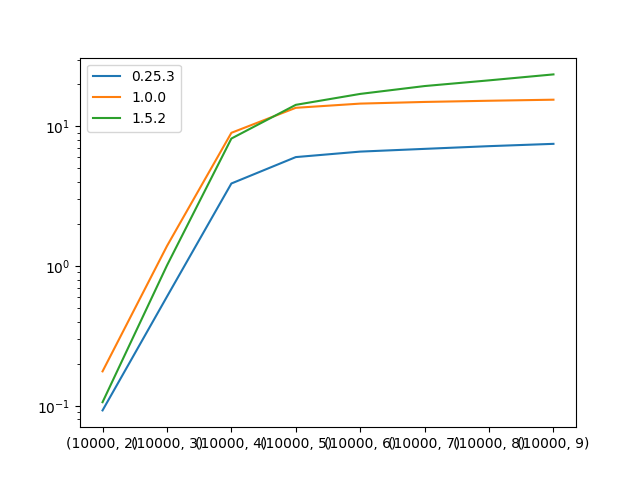

Values plotted in this chart, from the file beside it:
shape, 1.5.2, 1.0.0, 0.25.3
(10000, 2), 0.106, 0.1762, 0.0926
(10000, 3), 1.009, 1.39, 0.6037
(10000, 4), 8.17, 8.979, 3.895
(10000, 5), 14.24, 13.56, 6.019
(10000, 6), 17.05, 14.53, 6.588
(10000, 7), 19.4, 14.93, 6.892
(10000, 8), 21.31, 15.23, 7.207
(10000, 9), 23.51, 15.5, 7.487
